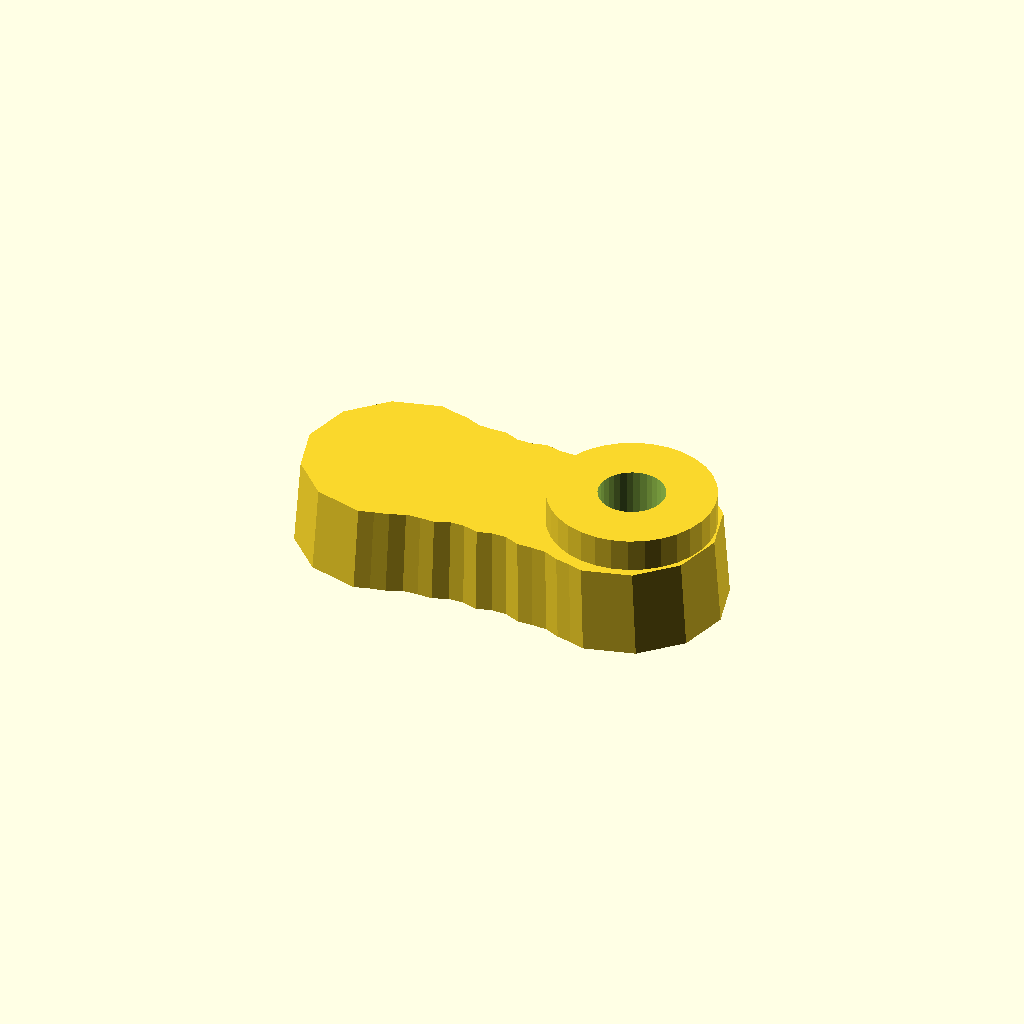
Cell 1: the model at its default parameters.
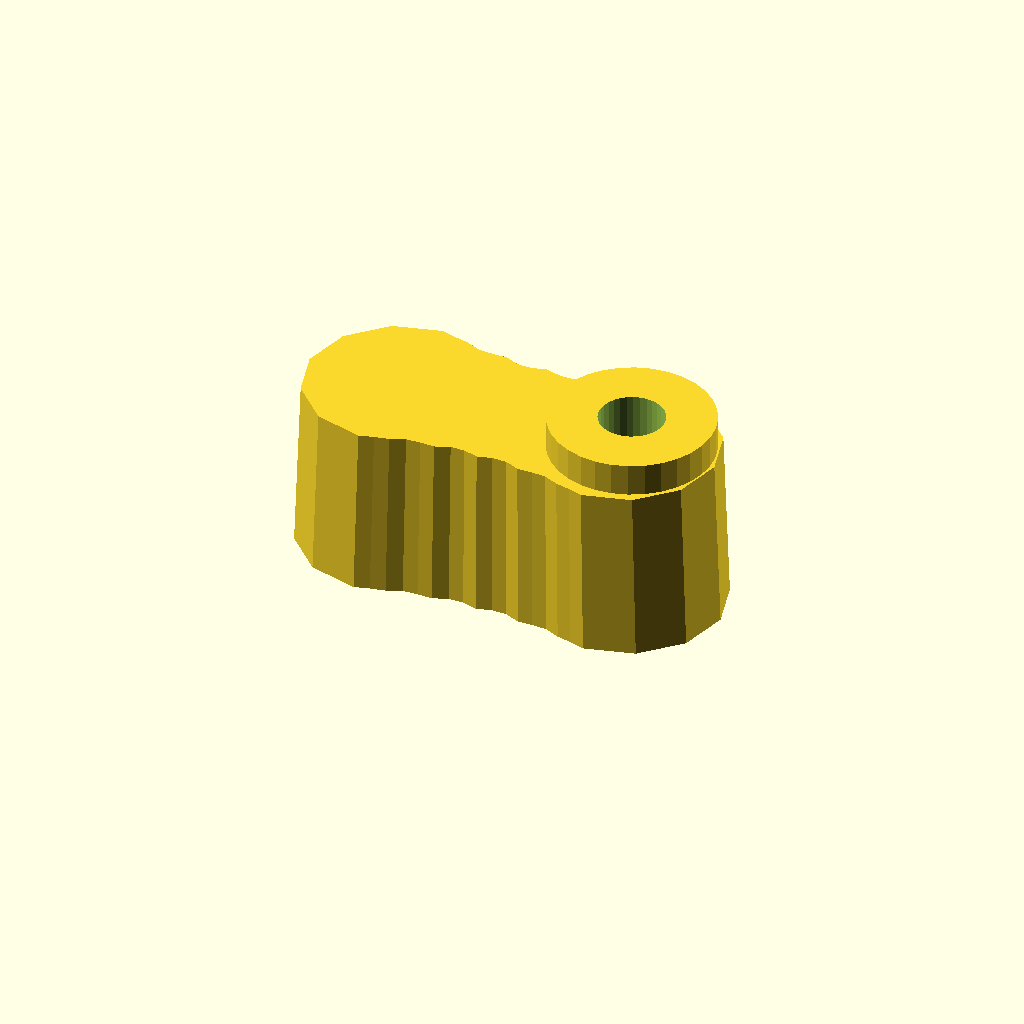
Cell 2 — thickness set to 32, the other parameters unchanged.
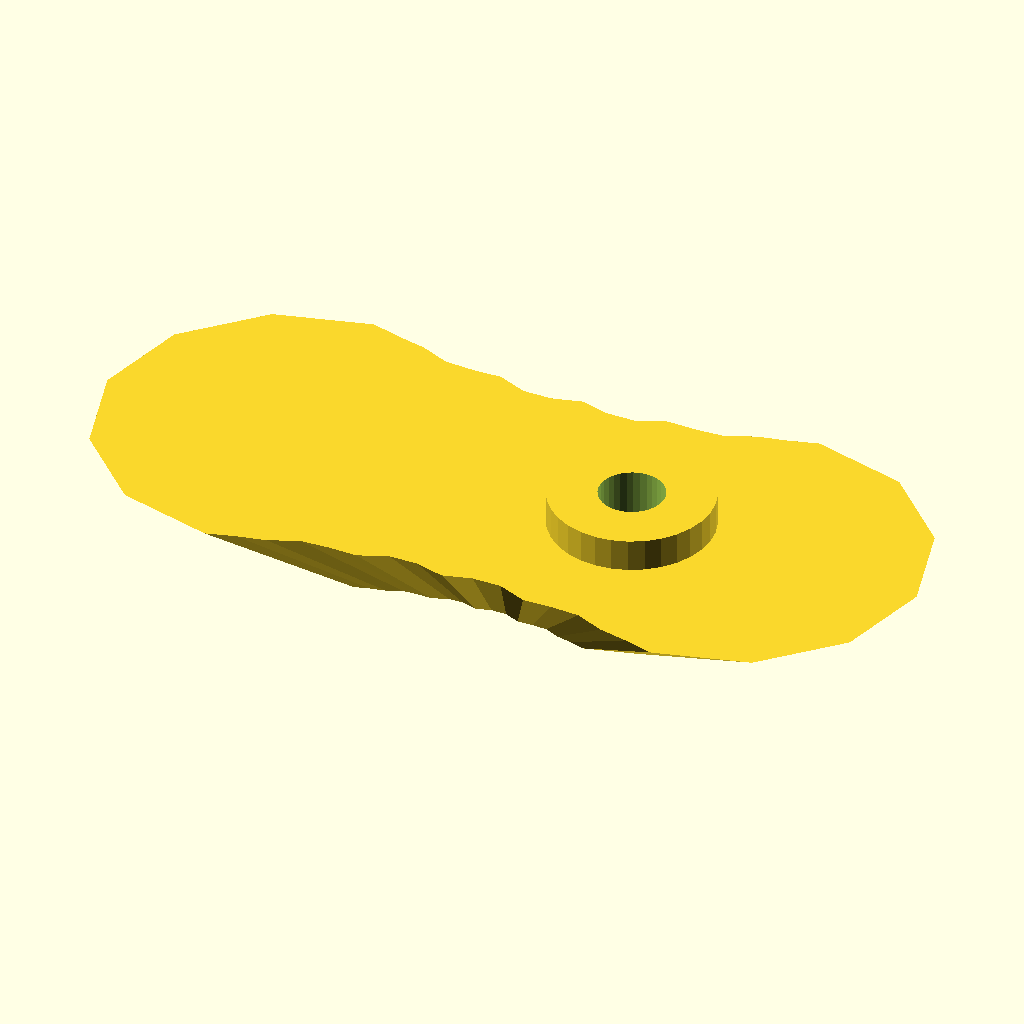
Cell 3 — draft set to 1.94, the other parameters unchanged.
All cells are drawn from one camera (rotation 55°, 0°, 25°, orthographic, colour scheme Cornfield), so only the parameter changes between them.
OpenSCAD source file optional_data/gen2/handles/part_0062.scad:
$fn = 32;

// ----------------------------------------------------------------------
// Handle: 80 x 36 mm grip, 16 mm thick
// ----------------------------------------------------------------------

// --- parameters (mm) ---
length = 80;              // grip length
width = 36;               // grip width
thickness = 16;           // grip thickness
waist = 0.8;              // width factor at the middle
draft = 0.97;             // top face scale of the extrusion
scallops = 5;             // finger rests per side
ripple = 0.04;            // depth factor of the finger rests
boss_d = 30;              // mounting boss diameter
boss_h = 6;               // mounting boss height
boss_hole_d = 12;         // screw clearance through the boss
boss_r = 23;              // boss centre from the grip centre

/* ergonomic grip outline, closed spline-like polygon in the XY plane */
grip = [[-22, 18], [-19.25, 17.218], [-16.5, 16.628], [-13.75, 15.45], [-11, 15.3], [-8.25, 15.38], [-5.5, 14.237], [-2.75, 14.238], [0, 14.976], [2.75, 14.238], [5.5, 14.237], [8.25, 15.38], [11, 15.3], [13.75, 15.45], [16.5, 16.628], [19.25, 17.218], [22, 18], [31, 15.588], [37.588, 9], [40, 0], [37.588, -9], [31, -15.588], [22, -18], [22, -18], [19.25, -17.218], [16.5, -16.628], [13.75, -15.45], [11, -15.3], [8.25, -15.38], [5.5, -14.237], [2.75, -14.238], [0, -14.976], [-2.75, -14.238], [-5.5, -14.237], [-8.25, -15.38], [-11, -15.3], [-13.75, -15.45], [-16.5, -16.628], [-19.25, -17.218], [-22, -18], [-31, -15.588], [-37.588, -9], [-40, 0], [-37.588, 9], [-31, 15.588], [-22, 18]];

module grip_body() {
  linear_extrude(height = thickness, scale = draft) polygon(grip);
}

module boss_body() {
  /* sunk 1 mm into the grip so the joint overlaps */
  translate([boss_r, 0, thickness - 1]) cylinder(h = boss_h + 1, d = boss_d);
}

difference() {
  union() {
    grip_body();
    boss_body();
  }
  translate([boss_r, 0, -1]) cylinder(h = thickness + boss_h + 2, d = boss_hole_d);
}
Customizer parameters (derived from the source; name, type, default, range or options):
length: number, default 80
width: number, default 36
thickness: number, default 16
waist: number, default 0.8
draft: number, default 0.97
scallops: number, default 5
ripple: number, default 0.04
boss_d: number, default 30
boss_h: number, default 6
boss_hole_d: number, default 12
boss_r: number, default 23
